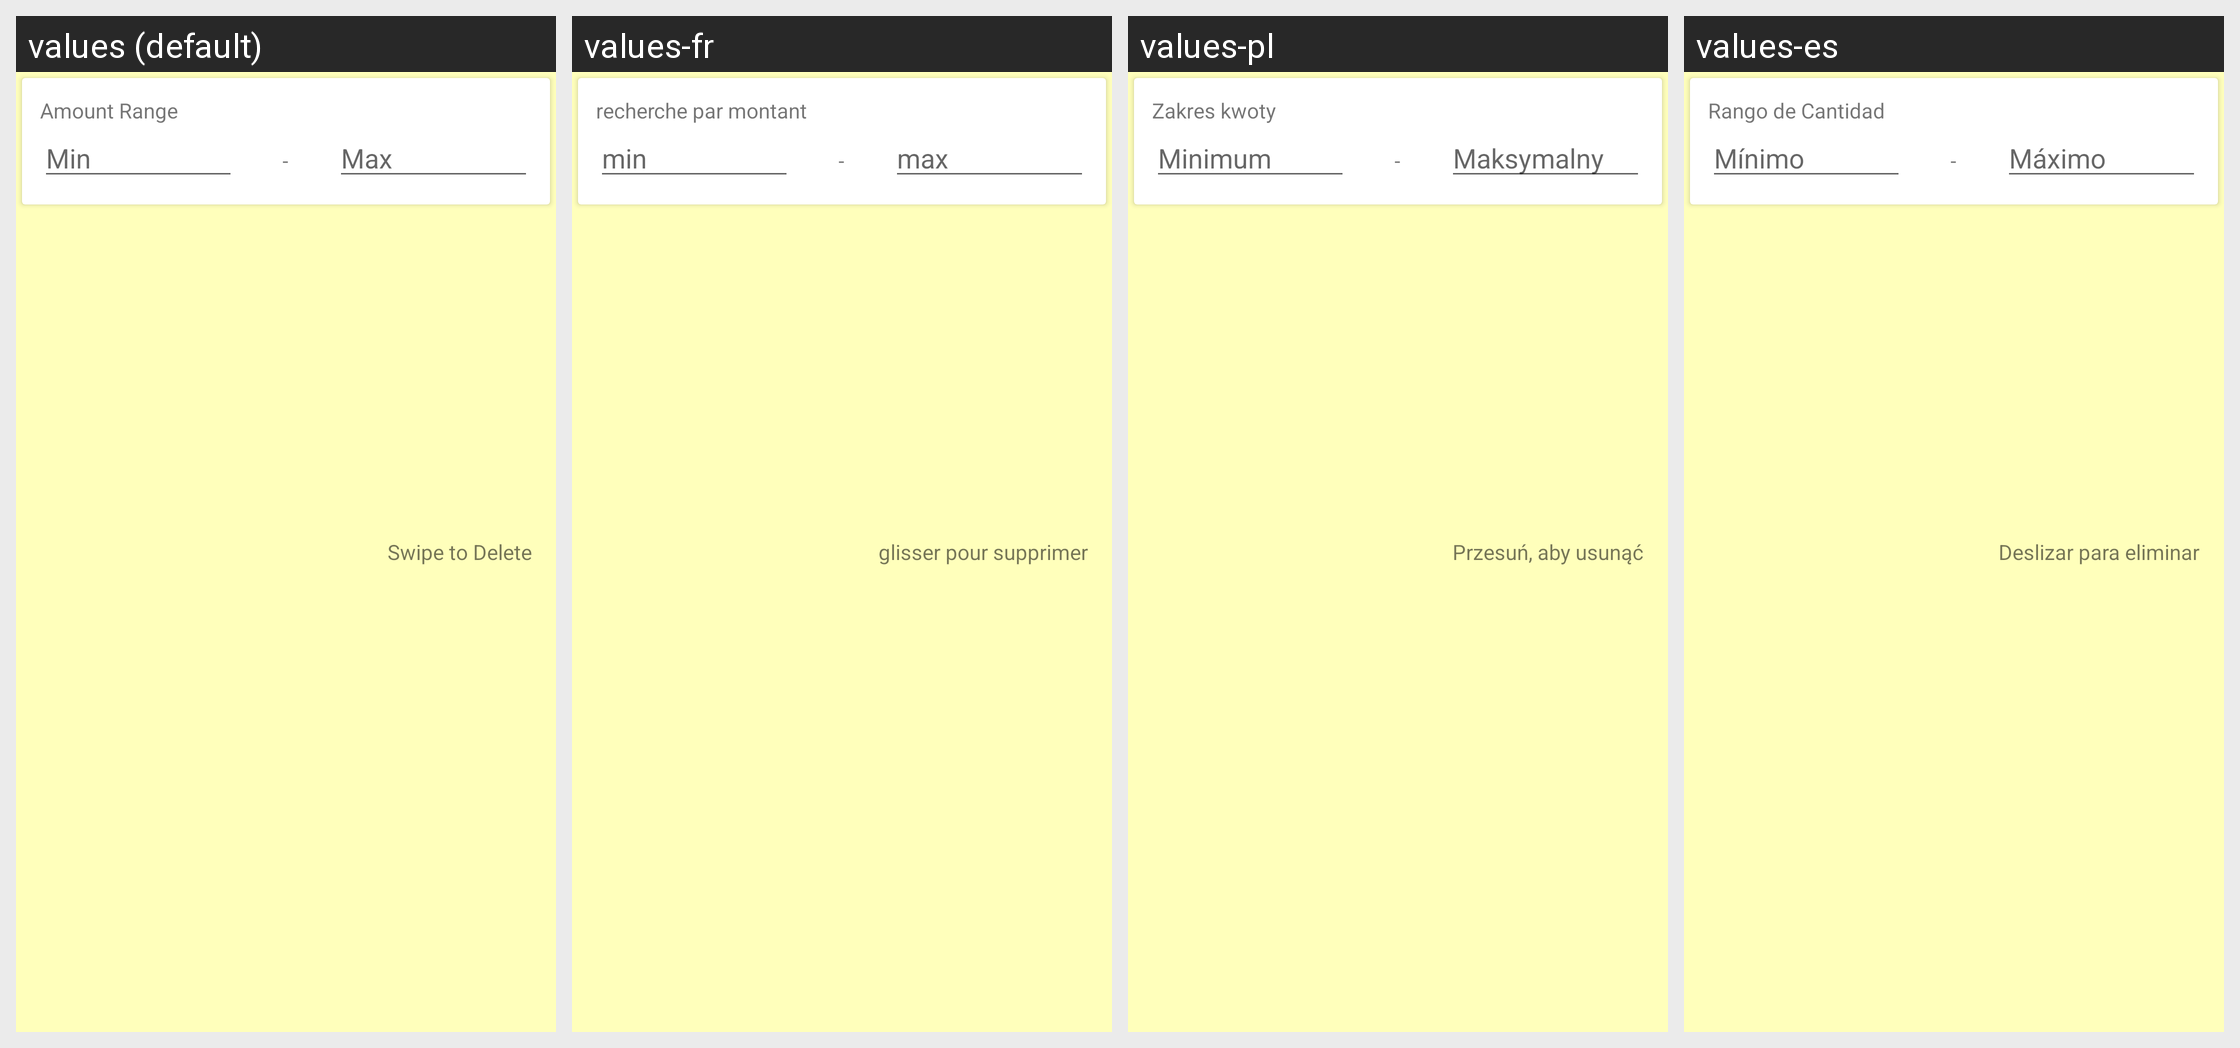

This grid shows one Android layout under several languages. Give, for every string resource on the screen, its name, the default text and each shown locale's text.
Android screen res/layout/card_amount_range.xml rendered under 4 locales, left to right: values (default), values-fr, values-pl, values-es. Device: Nexus 5 (rendered at 1080×1920; each locale shown at half size, 540×960, under a caption strip naming it); theme MyMaterialTheme.Base.
Other locales in the repository, not shown: values-ar, values-hi, values-in, values-it, values-ja, values-ko, values-pt, values-ru, values-tr, values-vi-rVN.
Strings drawn on this screen, with the default value and each locale's value (text and hints the layout hard-codes, and strings that could not be matched under every locale, appear in the picture but are not listed):

amount_range
  values: Amount Range
  values-fr: recherche par montant
  values-pl: Zakres kwoty
  values-es: Rango de Cantidad

min
  values: Min
  values-fr: min
  values-pl: Minimum
  values-es: Mínimo

dash
  values: -
  values-fr: -  [not translated; the default value is used]
  values-pl: -  [not translated; the default value is used]
  values-es: -  [not translated; the default value is used]

max
  values: Max
  values-fr: max
  values-pl: Maksymalny
  values-es: Máximo

swipe_to_delete
  values: Swipe to Delete
  values-fr: glisser pour supprimer
  values-pl: Przesuń, aby usunąć
  values-es: Deslizar para eliminar
